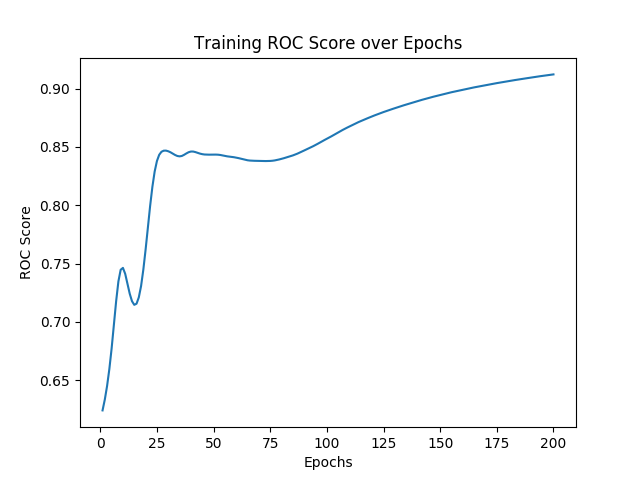

Data behind this chart, as committed beside it:
, 0, 1, 2, 3, 4, 5, 6, 7, 8, 9, 10, 11, 12, 13, 14, 15, 16, 17, 18, 19, 20, 21, 22
0, 1.0, 2.0, 3.0, 4.0, 5.0, 6.0, 7.0, 8.0, 9.0, 10.0, 11.0, 12.0, 13.0, 14.0, 15.0, 16.0, 17.0, 18.0, 19.0, 20.0, 21.0, 22.0, 23.0
1, 0.6241, 0.6334, 0.6451, 0.6596, 0.6771, 0.6972, 0.7177, 0.7347, 0.7447, 0.7463, 0.7412, 0.7327, 0.7241, 0.7177, 0.7146, 0.7156, 0.721, 0.7307, 0.7448, 0.762, 0.7808, 0.7994, 0.8158
